Labelled photos from "satellite_data", an image-classification folder in collen1/Analysing-ground-for-perfect-period-of-maize-plantation-using-CNN. The possible labels are: Good_Period_for_Planting, Not_Good_Period_for _Planting, Not_Good_Period_for_Planting.

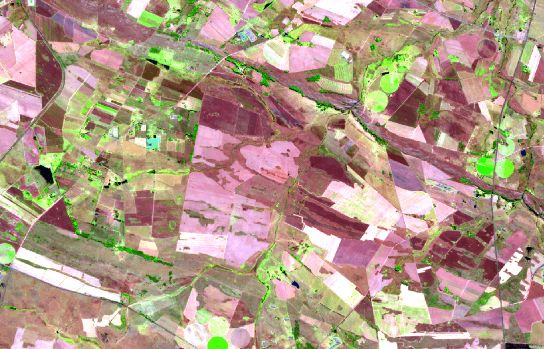
Label: Not_Good_Period_for_Planting

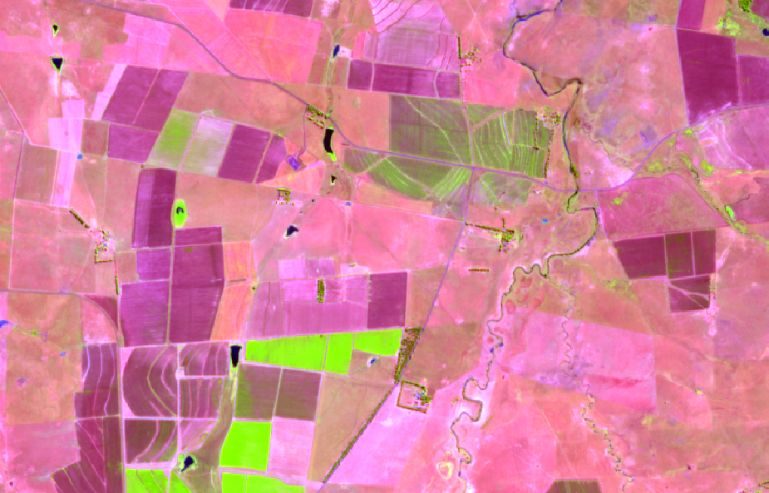
Label: Not_Good_Period_for_Planting

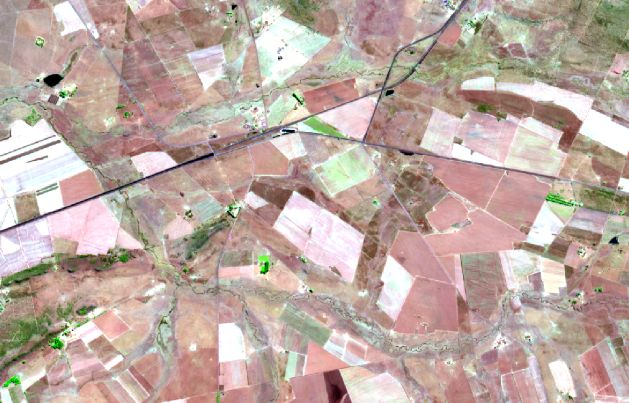
Label: Not_Good_Period_for _Planting

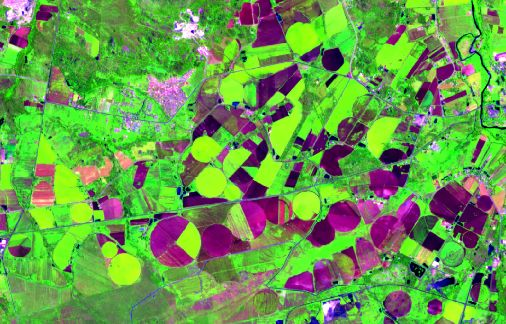
Label: Good_Period_for_Planting

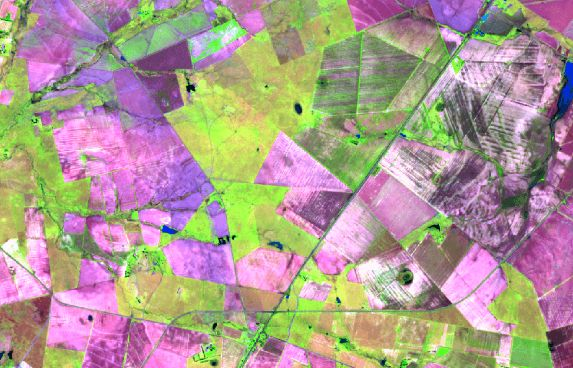
Label: Good_Period_for_Planting

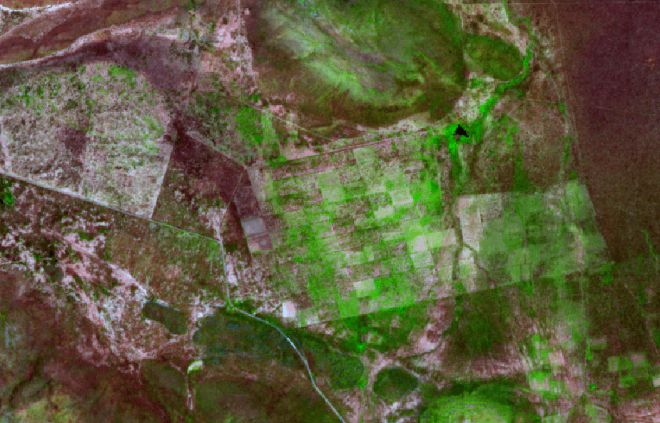
Label: Good_Period_for_Planting
